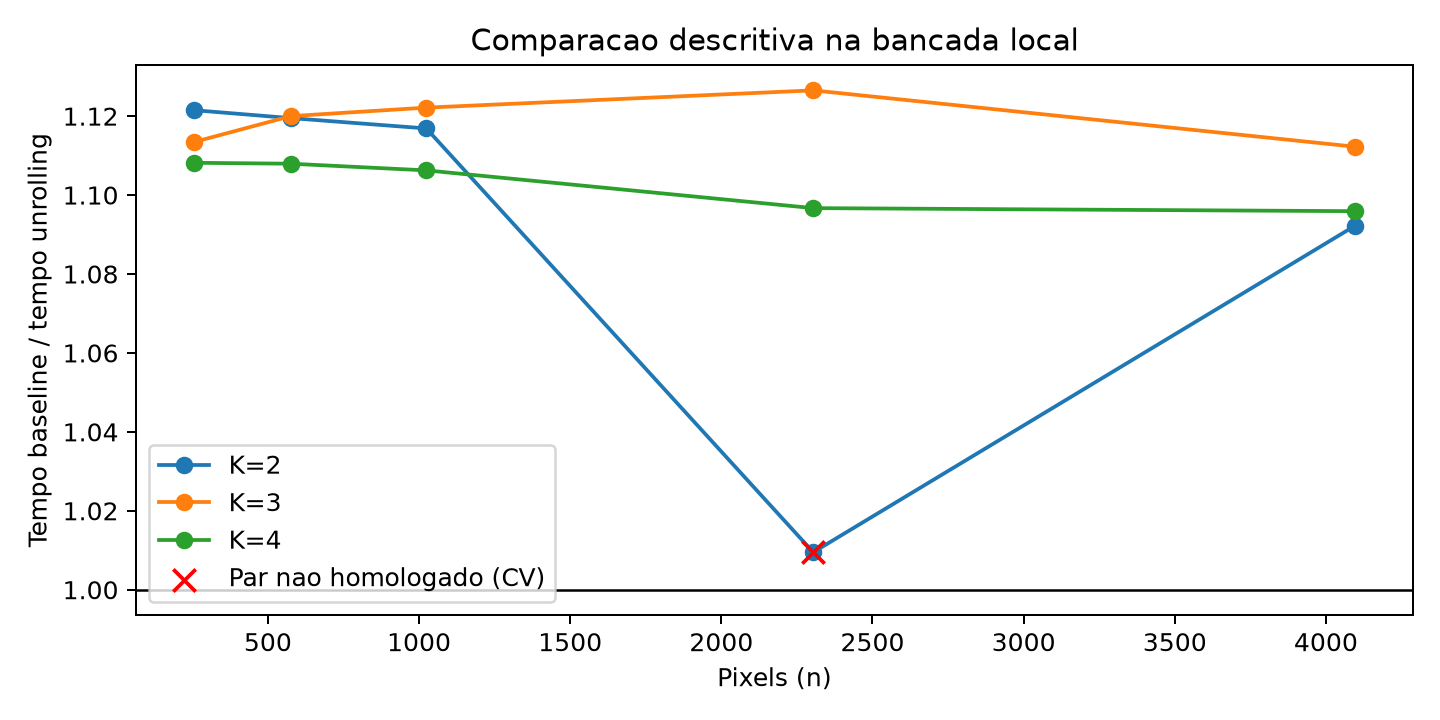

Data behind this chart, as committed beside it:
n; k; tempo_medio_baseline; desvio_baseline; contagem_valida_baseline; CV_baseline; estavel_CV_menor_15_baseline; contagem_bruta_baseline; taxa_descarte_baseline; status_baseline; tempo_predito_baseline; variante_baseline; tempo_medio_unrolling; desvio_unrolling; contagem_valida_unrolling; CV_unrolling; estavel_CV_menor_15_unrolling; contagem_bruta_unrolling; taxa_descarte_unrolling; status_unrolling; tempo_predito_unrolling; variante_unrolling; speedup; reducao_percentual
256; 2; 0,0023819407307690077; 2,0175076175307414e-05; 26; 0,008470016031336727; True; 30; 0,1333333333333333; HOMOLOGADA; 0,0004212121225099707; baseline; 0,002123886230737458; 1,658000752395797e-05; 26; 0,007806448049809637; True; 30; 0,1333333333333333; HOMOLOGADA; 0,0004396034460832851; unrolling; 1,1215010937482974; 10,833791819338733
256; 3; 0,0042998572688911964; 4,573043914795129e-05; 26; 0,010635338870153659; True; 30; 0,1333333333333333; HOMOLOGADA; 0,003715565042197576; baseline; 0,0038617468470384655; 3,8455885480372386e-05; 26; 0,009958158057373392; True; 30; 0,1333333333333333; HOMOLOGADA; 0,0032967913006635664; unrolling; 1,1134487679296516; 10,18895266646156
256; 4; 0,012894376654003238; 8,095560860161245e-05; 26; 0,0062783654281169665; True; 30; 0,1333333333333333; HOMOLOGADA; 0,007009917961885185; baseline; 0,011635661961638337; 7,01828094695515e-05; 26; 0,006031698901269004; True; 30; 0,1333333333333333; HOMOLOGADA; 0,006153979155243843; unrolling; 1,1081773169858975; 9,761733553627149
576; 2; 0,00606657861583065; 6,898065925008186e-05; 26; 0,01137060336943097; True; 30; 0,1333333333333333; HOMOLOGADA; 0,0036498253217837314; baseline; 0,00541903373204355; 4,619825917849314e-05; 26; 0,008525183909691498; True; 30; 0,1333333333333333; HOMOLOGADA; 0,0033995973229446943; unrolling; 1,1194945290630083; 10,673971686402306
576; 3; 0,012913886153490607; 0,00011005069516665049; 26; 0,008521888288205477; True; 30; 0,1333333333333333; HOMOLOGADA; 0,01425935805133778; baseline; 0,011530267538966188; 7,867908587780867e-05; 26; 0,006823699936876148; True; 30; 0,1333333333333333; HOMOLOGADA; 0,012905836457002676; unrolling; 1,119998830022679; 10,714192444312577
576; 4; 0,016819299769290006; 9,621468589840303e-05; 26; 0,005720492958576036; True; 30; 0,1333333333333333; HOMOLOGADA; 0,024868890780891835; baseline; 0,015180695384725116; 6,426038715161029e-05; 26; 0,004233033172924962; True; 30; 0,1333333333333333; HOMOLOGADA; 0,022412075591060655; unrolling; 1,107940008216861; 9,742405492746986
1024; 2; 0,011841637730517798; 9,035807619044118e-05; 26; 0,007630538802717629; True; 30; 0,1333333333333333; HOMOLOGADA; 0,00816988380076699; baseline; 0,010602430961835777; 7,923772908397509e-05; 26; 0,007473543508012178; True; 30; 0,1333333333333333; HOMOLOGADA; 0,007543588750550672; unrolling; 1,1168794942539721; 10,464825870228967
1024; 3; 0,019170943962168258; 0,000858396988051456; 26; 0,04477593746794147; True; 30; 0,1333333333333333; HOMOLOGADA; 0,029020668264134054; baseline; 0,017084083346652186; 0,00020336857982038663; 26; 0,011903979610368673; True; 30; 0,1333333333333333; HOMOLOGADA; 0,02635849967587744; unrolling; 1,122152331686266; 10,885539176548953
1024; 4; 0,03773401911586492; 0,00015971800260110392; 26; 0,0042327323286363615; True; 30; 0,1333333333333333; HOMOLOGADA; 0,04987145272750113; baseline; 0,034109729191886054; 0,00015848269055523237; 26; 0,004646260592210503; True; 30; 0,1333333333333333; HOMOLOGADA; 0,045173410601204195; unrolling; 1,1062538463319436; 9,604834069888602
2304; 2; 0,026818847884547116; 0,00015184733002436877; 26; 0,0056619632087872955; True; 30; 0,1333333333333333; HOMOLOGADA; 0,021084336597862033; baseline; 0,026566567307432103; 0,0059732829352033435; 26; 0,22484210572181426; False; 30; 0,1333333333333333; NAO HOMOLOGADA; 0,019383564257996307; unrolling; 1,0094961676529597; 0,9406838735245393
2304; 3; 0,04751652238421505; 0,0030623027601626223; 26; 0,06444711452999592; True; 30; 0,1333333333333333; HOMOLOGADA; 0,07119584030069487; baseline; 0,04217971788406986; 0,00017607821047804166; 26; 0,004174475774399185; True; 30; 0,1333333333333333; HOMOLOGADA; 0,06479468030123388; unrolling; 1,1265253720950266; 11,2314711438522
2304; 4; 0,16629420984631554; 0,006116299689619227; 26; 0,03677999189070828; True; 30; 0,1333333333333333; HOMOLOGADA; 0,1213073440035277; baseline; 0,15163283319298684; 0,007063621120792945; 26; 0,046583717866716244; True; 30; 0,1333333333333333; HOMOLOGADA; 0,11020579634447145; unrolling; 1,0966899868887157; 8,816528649360878
4096; 2; 0,053589440576056004; 0,005055228391872544; 26; 0,09433254644071135; True; 30; 0,1333333333333333; HOMOLOGADA; 0,03916457051379507; baseline; 0,04906513946144299; 0,005603341490780398; 26; 0,11420209036975608; True; 30; 0,1333333333333333; HOMOLOGADA; 0,03595952996842022; unrolling; 1,0922100938522423; 8,442523500860155
4096; 3; 0,10811407042386302; 0,006412887612347251; 26; 0,05931593905590103; True; 30; 0,1333333333333333; HOMOLOGADA; 0,13024108115187996; baseline; 0,0972029646148327; 0,0057901383971770025; 26; 0,05956750825574568; True; 30; 0,1333333333333333; HOMOLOGADA; 0,11860533317673294; unrolling; 1,112250751324979; 10,092216273287235
4096; 4; 0,21884190703825038; 0,007811927825785096; 26; 0,0356966722302401; True; 30; 0,1333333333333333; HOMOLOGADA; 0,2213175917899649; baseline; 0,19968866488488854; 0,007638184470860586; 26; 0,03825046592035483; True; 30; 0,1333333333333333; HOMOLOGADA; 0,20125113638504563; unrolling; 1,095915520114288; 8,752090681614355
